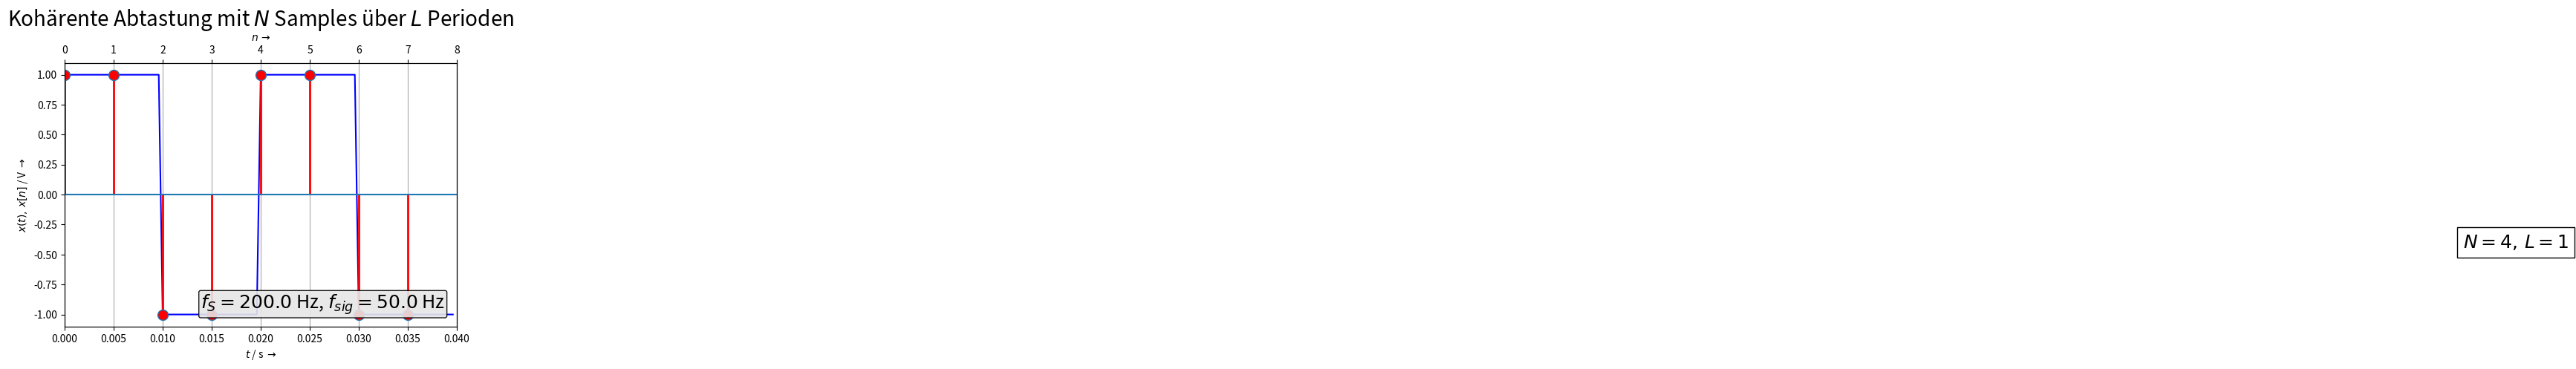

Reproduce this figure in Python. (Note: this script raises an exception after producing the figure.)
# -*- coding: utf-8 -*-
#===========================================================================
# DFT_coherent_adv.py
#
# # Kohärente Abtastung und DFT von CT - Signalen zum Kapitel "DFT"
# ToDos:
# - Legend()
# - Koordinaten umstellen auf Figure fraction
# - Tickspacing auf 1 setzen bei diskreten Folgen
#
#
# (c) 2014-Feb-04 Christian Münker - Files zur Vorlesung "DSV auf FPGAs"
#===========================================================================
from __future__ import division, print_function, unicode_literals # v3line15

import numpy as np
from numpy import (pi, log10, exp, sqrt, sin, cos, tan, angle, arange,
                    linspace, zeros, ones)
from numpy.fft import fft, ifft, fftshift, ifftshift, fftfreq

import matplotlib.pyplot as plt
from matplotlib.pyplot import (figure, plot, stem, grid, xlabel, ylabel,
    subplot, title, clf, xlim, ylim)

PRINT = False         
BASE_DIR = "/home/<user>/Daten/HM/dsvFPGA/Vorlesung/2016ss/nologo/img/"
# BASE_DIR = "D:/Daten/HM/dsvFPGA/Vorlesung/2016ss/nologo/img/"
FILENAME = "LTI_periodizitaet" 
FMT = ".svg"

# This Greatest Common FRACTION function also works with fractions
def gcf(a, b):
    while b != 0:
        a, b = b, a % b # a = b, then b = a % b (remainder)
    return a

# Return min / max of an array a, expanded by eps*(max(a) - min(a))
def lim_eps(a,eps):
    mylim = (min(a) -(max(a) - min(a))*eps, max(a) + (max(a)-min(a))*eps)
    return mylim

#Initialize variables
#------------------------------------------------
fs = 200.0    # sampling frequency
Ts = 1.0/fs      # sampling period
N_man  = 100     # manual selection of N if N_man > 0
L_man = 2 # manual selection of L if L_man > 0

fsig = 50.0    # base signal frequency
fsig2 = 60.0  # additional harmonic or component
DC   = 0    # DC-level (offset for cos-Signal)
A1   = 0.5   # Amplitude
A2   = 0.0
phi1 = -pi/2 + 0.01 # starting phase
phi2 = 0.0
#-------------------------------------------------
tstep = 1.0/(fsig*50) # time step for plotting "analog" signal

N = Nmax = int(fs / gcf(fs,fsig)) # Number of samples in one "digital" period
L = Lmax = int(fsig / gcf(fs,fsig)) # Number of "analog" periods
print('N =',N)
print('gcf(fs,fsig) = ', gcf(fs,fsig))
print('L =', L)
disp_L = True # highlight periodicity of anlog signal if possible
if N_man > 0:
    N = N_man
    L = int(fs/fsig)
if L_man > 0:
    L = L_per = L_man
    disp_L = False
elif L > 20: # Too many periods for analog plot
    L = L_per = 10
    N = int(L / (fsig * Ts))
    disp_L = 'false'
else:
   L_per = L+1  # display number of periods of analog signal

Tmax = L_per/fsig # calculate timespan from L_per
N_Ts = Tmax / Ts # number of samples in Tmax

#------------------------------------------------

# numpy.arange(start,stop,step): create linear spaced arrays (vectors)
# alternative: numpy.linspace(start,stop,numsteps,endpoint=true)
t = arange(0,Tmax,tstep) # "analog" time
n = arange(0,int(N_Ts),1) # discrete number of samples
# "Analoges" Signal:
xt = DC + A1 * cos(2.0*pi*fsig*t + phi1) + A2 * cos(2.0*pi*fsig2*t + phi2)
# Abgetastetes Signal
xn = DC + A1 * cos(2.0*pi*fsig*n*Ts + phi1) + A2 * cos(2.0*pi*fsig2*n*Ts + phi2)
#
# Versuchen Sie auch mal die hier:
#
#xt = DC + A1 * sgn(cos(2.0*pi*fsig*t + phi1))
#xn = DC + A1 * sgn(cos(2.0*pi*fsig*n*Ts + phi1))
xt = np.sign(xt) # rect function
xn = np.sign(xn)# rect function

# create new figure(1) if it does not exist, else make it active
# and return a reference to it:
fig = figure(1); clf()
ax1 = fig.add_subplot(111)
# Plotte x über L Perioden mit blauer Linie
ax1.plot(t[0:L*50+1], xt[0:L*50+1], 'b-', label = '$x(t)$')
ax1.plot(t[L*50:], xt[L*50:], color='grey', linestyle='-')   # plot rest of x
ax1.set_xlabel(r'$t$ / s $\rightarrow$')
ylabel(r'$x(t), \, x[n]$ / V $\rightarrow$')
grid(axis='x') # y-gridlines für beide x-Achsen
xlim([0,Tmax])
ax2 = ax1.twiny() # Zwei Plots mit gemeinsamer y- aber verschiedenen x-Achsen
markerline, stemlines, baseline = ax2.stem(n[0:N], xn[0:N], label = '$x[n]$')
plt.setp(markerline, 'markerfacecolor', 'r', 'markersize', 10)
plt.setp(stemlines, 'color','r', 'linewidth', 2)
plt.setp(baseline, 'linewidth', 0) # turn off baseline
if disp_L==True:
    markerline, stemlines, baseline = ax2.stem(n[N:], xn[N:])
    plt.setp(markerline, 'markerfacecolor', 'grey', 'markersize', 8)
    plt.setp(stemlines, 'color','grey', 'linewidth', 1, linestyle='-')
    plt.setp(baseline, 'linewidth', 0) # turn off baseline
ax2.set_xlabel(r'$n \, \rightarrow$')
ax2.grid(True) # x-Gitterlinien für zweite x-Achse
ax2.set_xlim([0,N_Ts]) # Anpassen des Bereichs für zweite x-Achse an erste
ylbl = min(xt) + (max(xt) - min(xt)) * 0.3 # position for label
ax2.text(0.97, 0.04, '$f_S = %.1f$ Hz, $f_{sig} = %.1f$ Hz' %(fs,fsig),
         fontsize=18, ha="right", va="bottom",linespacing=1.5,
         transform = ax2.transAxes, # coordinates relativ to axis
         bbox=dict(alpha=0.9,boxstyle="round,pad=0.1", fc='0.9'))
if disp_L==True:
    # double-headed arrow for period length using annotate command with empty text:
    ax2.annotate('', (0, ylbl),(N, ylbl), xycoords='data', ha="center", va="center", size=18,
        arrowprops=dict(arrowstyle="<->", facecolor = 'red', edgecolor='black' ))
        #see matplotlib.patches.ArrowStyle
    plt.axvline(x=N, linewidth=2, color='k', linestyle='--')
    #
# Textbox mit Werten für N, L
ax2.text((N)/2.0,ylbl,'$N = %s, \, L = %s$' %(Nmax, Lmax), fontsize=18,ha="center",
         va="center", linespacing=1.5, bbox=dict(boxstyle="square", fc='white'))
              #    xycoords="figure fraction", textcoords="figure fraction")
ylim(lim_eps(xt,0.05))    # set ylim to min/max of xt
# Horizontale Linie bei y=0 von xmin bis xmax (rel. Koordinaten):
plt.axhline()
plt.text(0.5, 1.14, 'Kohärente Abtastung mit $N$ Samples über $L$ Perioden',
         horizontalalignment='center',
         fontsize=20,
         transform = ax2.transAxes)
plt.subplots_adjust(top=0.85,right=0.95)
if PRINT:
    plt.savefig('D:/Daten/pueb_LTIML-Sampling_%sHz.png' %int(fs))

#-------------------------------------------------------------
#               BERECHNE UND PLOTTE DFT
#-------------------------------------------------------------
xn = xn[0:N] # Array auf Elemente 0 ... N-1 kürzen
Xn = fft(xn)/ N # Berechne DFT und skaliere mit 1/N
Xn = fftshift(Xn) # schiebe DFT um -fs/2 zum Zentrieren um f = 0
for i in range(0,N):
# Setze Phase = 0 bei sehr kleinen Amplituden (unterdrücke numerisches Rauschen):
    if abs(Xn[i]/max(abs(Xn))) < 1.0e-10: Xn[i] = 0
xf = fftshift(fftfreq(len(xn),d=1.0/len(xn)))
#xf= fftshift(range(0,len(xn)))
print('xf = ', xf); print('xn = ', xn); print(Xn)
my_xlim = lim_eps(xf, 0.05)
#plt.xkcd() # XKCD-Style Plots (wie von Hand gezeichnet ...)
plt.subplots(nrows=2, ncols=1, sharex=True, sharey=False, squeeze=False)
plt.suptitle(r'DFT $S[k]$', fontsize = 18) # Overall title
#
subplot(211); grid(True)
ml, sl, bl = plt.stem(xf,abs(Xn))
plt.setp(ml, 'markerfacecolor', 'r', 'markersize', 8) # marker
plt.setp(sl, 'color','r', 'linewidth', 2) # stemline
plt.setp(bl, 'linewidth', 0) # turn off baseline
ylabel(r'$|S[k]|$ / V $\rightarrow$' )
xlim(my_xlim)
ylim(lim_eps(abs(Xn), 0.1))
plt.axhline(y=0, xmin = 0, xmax = 1, linewidth=1, color='k')
plt.axvline(x=0, ymin = 0, ymax = 1, linewidth=1, color='k')

#
subplot(212); grid(True)
ml, sl, bl = plt.stem(xf,angle(Xn)/pi)
plt.setp(ml, 'markerfacecolor', 'r', 'markersize', 8)
plt.setp(sl, 'color','r', 'linewidth', 2)
plt.setp(bl, 'linewidth', 0) # Grundlinie unterdrücken
xlabel(r'$k \rightarrow$')
ylabel(r'$ \angle S[k]$ / rad / $\pi \rightarrow$' )
xlim(my_xlim)
plt.axhline(linewidth=1, color='k') # horizontale Linie bei 0
plt.axvline(linewidth=1, color='k') # vertikale Linie bei 0
# Plot abspeichern:
#plt.savefig('D:/Daten/ueb-DFT_Basics_1-ML_DFT%s.png' %int(N))

plt.show()